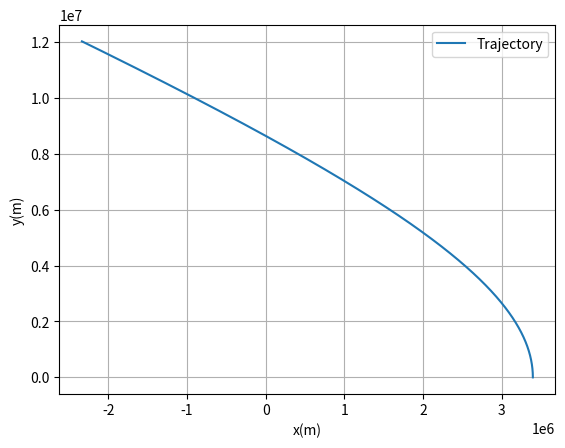
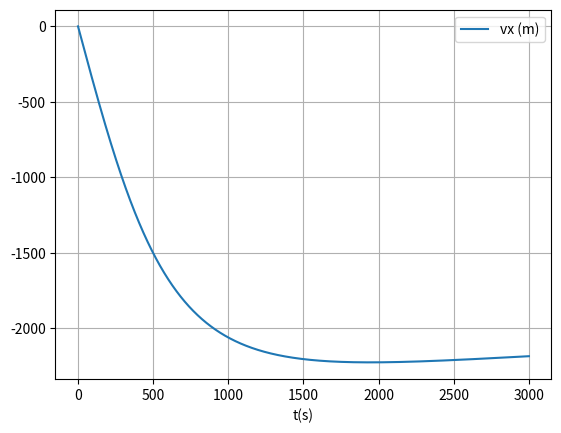

Recreate these plots in Python, in order.

# uncomment the next line if running in a notebook
# %matplotlib inline
import numpy as np
import matplotlib.pyplot as plt
import random

# mass, initial position and velocity
m = 1
mars_radius = 3395000
r = [3.396e6, 0, 0]
G = 6.67408e-11
M = 6.42e23
v_orbit = (G * M / r[0]) ** 0.5
v_escape = (2 * G * M / r[0]) ** 0.5
v0 = random.uniform(v_escape, v_escape + 1000)
v = [0, v0, 0]
position = np.array(r)
velocity = np.array(v)


# simulation time, timestep and time
t_max = 3000
dt = 0.01

t_array = np.arange(0, t_max, dt)

# initialise empty lists to record trajectories
r_list = []
v_list = []

# Euler integration
for i in range(len(t_array)):

    # append current state to trajectories
    r_list.append(position)
    v_list.append(velocity)

    p_modules = np.linalg.norm(position,ord=None)
    p_normal = position / p_modules

    # calculate new position and velocity
    a = - (G * M / p_modules**2) * p_normal
    position = position + dt * velocity
    velocity = velocity + dt * a

# convert trajectory lists into arrays, so they can be sliced (useful for Assignment 2)

r_array = np.array(r_list)
v_array = np.array(v_list)
x_list = []
vx_list = []
y_list =[]

for r in r_array:
    x_list.append(r[0])
    y_list.append(r[1])

for v in v_array:
    vx_list.append(v[0])

x_array = np.array(x_list)
y_array = np.array(y_list)
vx_array = np.array(vx_list)

print(vx_array)
print(r_array)

# plot the position-time graph
plt.figure(1)
plt.clf()
plt.xlabel('x(m)')
plt.ylabel('y(m)')
plt.grid()
plt.plot(x_array, y_array, label='Trajectory')
plt.legend()
plt.show()

plt.figure(2)
plt.clf()
plt.xlabel('t(s)')
plt.grid()
plt.plot(t_array, vx_array, label='vx (m)')
plt.legend()
plt.show()


